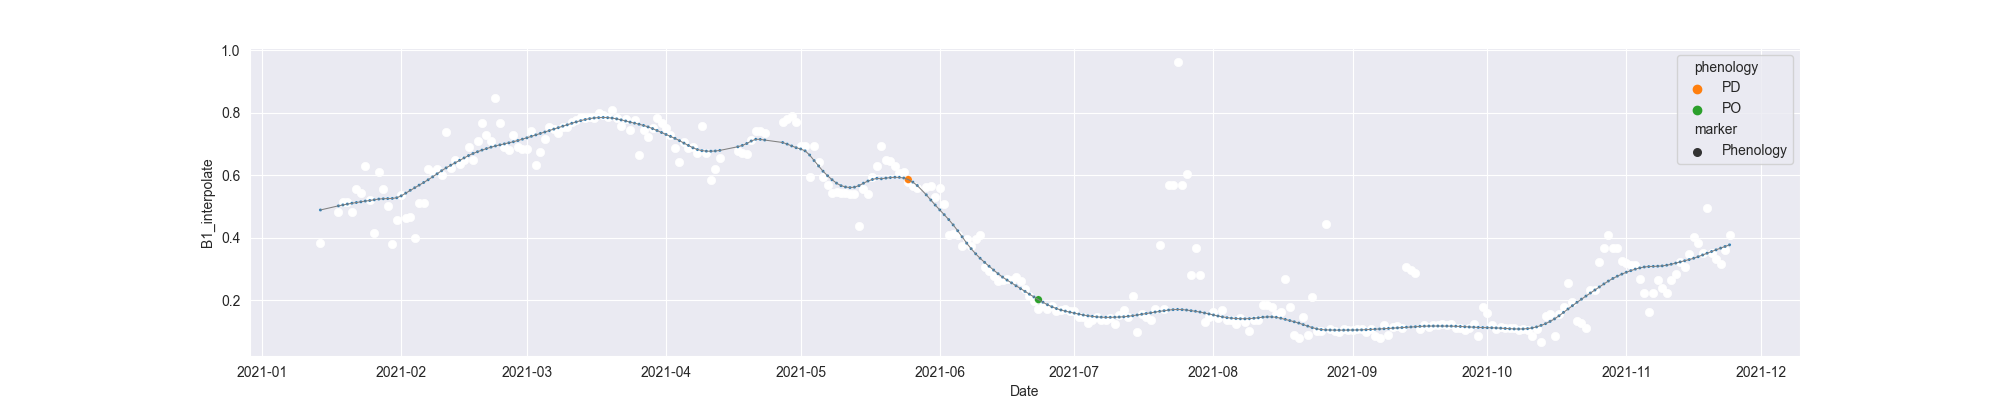

Data behind this chart, as committed beside it:
system:time_start, B1, B1_interpolate, B1_phenology
2021-01-14, 0.3825, 0.3825, 
2021-01-15, , , 
2021-01-16, , , 
2021-01-17, , , 
2021-01-18, , 0.483, 
2021-01-19, , 0.5132, 
2021-01-20, , 0.5132, 
2021-01-21, 0.483, 0.483, 
2021-01-22, , 0.5563, 
2021-01-23, , 0.5448, 
2021-01-24, 0.6295, 0.6295, 
2021-01-25, , 0.5219, 
2021-01-26, 0.4143, 0.4143, 
2021-01-27, 0.6104, 0.6104, 
2021-01-28, , 0.5563, 
2021-01-29, 0.5022, 0.5022, 
2021-01-30, 0.3786, 0.3786, 
2021-01-31, , 0.4571, 
2021-02-01, 0.5356, 0.5356, 
2021-02-02, , 0.4645, 
2021-02-03, , 0.4682, 
2021-02-04, 0.4008, 0.4008, 
2021-02-05, , 0.5109, 
2021-02-06, , 0.5109, 
2021-02-07, 0.6209, 0.6209, 
2021-02-08, , 0.6111, 
2021-02-09, , 0.6209, 
2021-02-10, 0.6012, 0.6012, 
2021-02-11, 0.7378, 0.7378, 
2021-02-12, 0.6225, 0.6225, 
2021-02-13, , 0.6497, 
2021-02-14, , 0.6361, 
2021-02-15, 0.6497, 0.6497, 
2021-02-16, , 0.6912, 
2021-02-17, , 0.6497, 
2021-02-18, , 0.7109, 
2021-02-19, , 0.7682, 
2021-02-20, , 0.7305, 
2021-02-21, , 0.7109, 
2021-02-22, 0.8468, 0.8468, 
2021-02-23, , 0.7682, 
2021-02-24, 0.6896, 0.6896, 
2021-02-25, 0.6803, 0.6803, 
2021-02-26, , 0.729, 
2021-02-27, , 0.6896, 
2021-02-28, , 0.6854, 
2021-03-01, , 0.6854, 
2021-03-02, 0.7428, 0.7428, 
2021-03-03, 0.6331, 0.6331, 
2021-03-04, , 0.6753, 
2021-03-05, 0.7175, 0.7175, 
2021-03-06, 0.7559, 0.7559, 
2021-03-07, , 0.7483, 
2021-03-08, , 0.7369, 
2021-03-09, , 0.7538, 
2021-03-10, , 0.7538, 
2021-03-11, , 0.7719, 
2021-03-12, , 0.777, 
2021-03-13, , 0.7879, 
2021-03-14, , 0.7824, 
... 255 more rows
